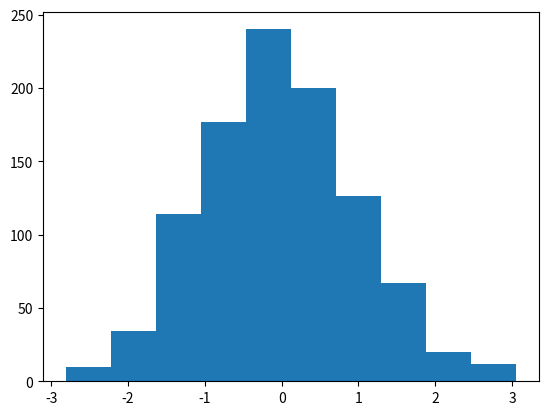

Write the Python code that produced this figure.


# Checkear si un paquete existe
def check_package() -> bool:
    try:
        import pandas as pd
        print(f"[OK] pandas ({pd.__version__}) - Data manipulation ready")
        pd_ok = True
    except ModuleNotFoundError:
        print("[MISSING] pandas")
        pd_ok = False
    try:
        import numpy as np
        print(f"[OK] numpy ({np.__version__}) - Numerical computation ready")
        np_ok = True
    except ModuleNotFoundError:
        print("[MISSING] numpy")
        np_ok = False
    try:
        import matplotlib as plt
        print(f"[OK] matplotlib ({plt.__version__}) - Visualization ready")
        plt_ok = True
    except ModuleNotFoundError:
        print("[MISSING] matplotlib")
        plt_ok = False
    if not np_ok or not pd_ok or not plt_ok:
        all_ok = False
    else:
        all_ok = True
    if not all_ok:
        print("\nMissing dependencies!")
        print("Install with pip:")
        print("pip install -r requirements.txt")
        print("\nOr with Poetry:")
        print("poetry install")
        # Cuando faltan paquetes
        print("\n--- Dependency Management ---")
        print("pip uses requirements.txt")
        print("Poetry uses pyproject.toml and virtual environments")
    return all_ok


if __name__ == "__main__":
    print("LOADING STATUS: Loading programs...")
    print("\nChecking dependencies:")

    if not check_package():
        exit()

    import numpy as np
    import pandas as pd
    import matplotlib.pyplot as plt

    print("\nAnalyzing Matrix data...")
    #  Generar datos con numpy
    data = np.random.randn(1000)
    # Usar pandas para convertir los datos
    df = pd.DataFrame(data, columns=["values"])
    print("Processing 1000 data points...")
    print("Generating visualization...")
    # Crear un gáfico fácil un histograma
    plt.hist(df["values"])
    plt.savefig("matrix_analysis.png")
    print("\nAnalysis complete!")
    print("Results saved to: matrix_analysis.png")
